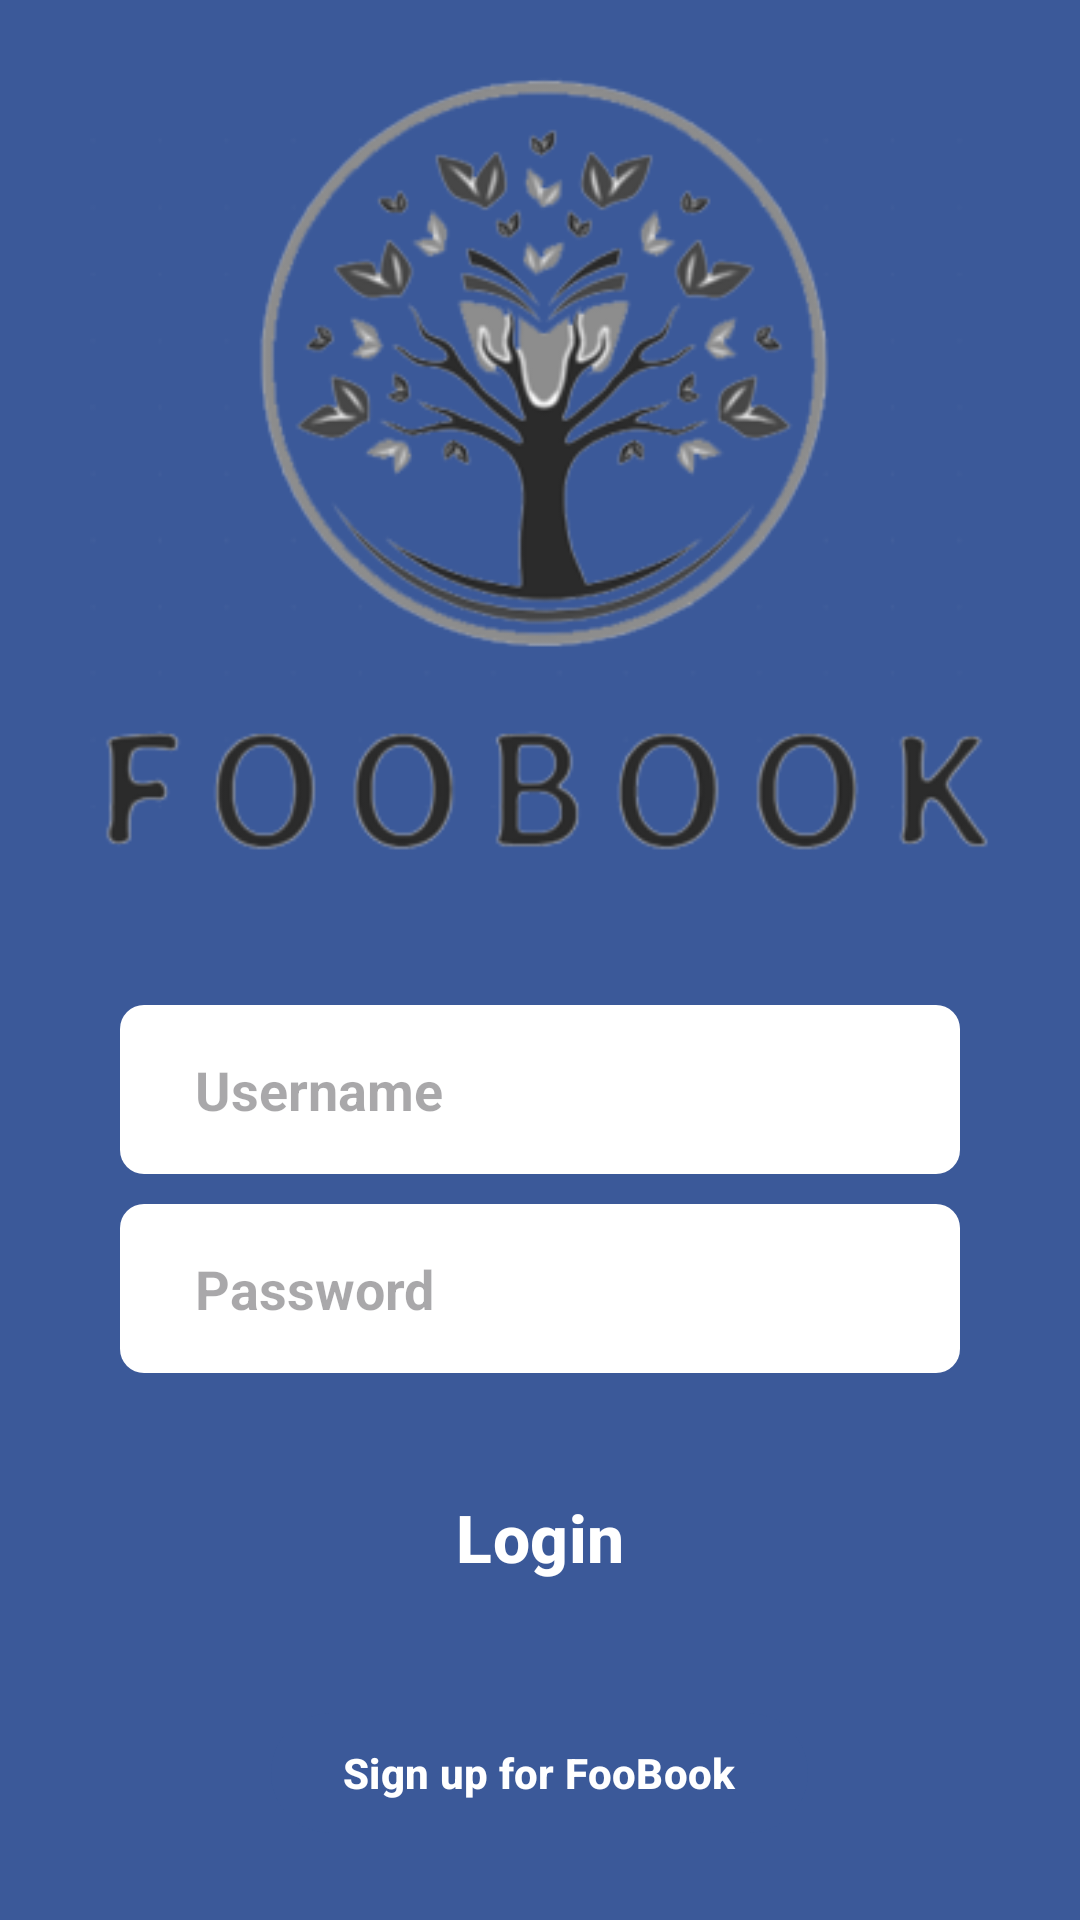

Android layout source for this screen:
<!-- AndroidManifest.xml: activity theme Base.Theme.FooBook_Android -->
<!-- res/layout/activity_login.xml -->
<?xml version="1.0" encoding="utf-8"?>
<LinearLayout xmlns:android="http://schemas.android.com/apk/res/android"
    xmlns:app="http://schemas.android.com/apk/res-auto"
    xmlns:tools="http://schemas.android.com/tools"
    android:layout_width="match_parent"
    android:layout_height="match_parent"
    android:orientation="vertical"
    android:background="@color/colorPrimary"
    android:gravity="center">

    <ImageView
        android:id="@+id/profileImageView"
        android:layout_width="300dp"
        android:layout_height="300dp"
        android:paddingBottom="40dp"
        android:scaleType="centerCrop"
        android:src="@drawable/foobook_logo" />

    <EditText
        android:id="@+id/loginUsername"
        android:layout_width="match_parent"
        android:layout_height="wrap_content"
        android:textStyle="bold"
        android:paddingVertical="16dp"
        android:paddingHorizontal="25dp"
        android:layout_marginHorizontal="40dp"
        android:background="@drawable/edit_text_bg"
        android:inputType="textEmailAddress"
        android:hint="@string/login_userName"
        android:layout_marginVertical="10dp"
        />

    <EditText
        android:id="@+id/loginPassword"
        android:layout_width="match_parent"
        android:layout_height="wrap_content"
        android:paddingVertical="16dp"
        android:textStyle="bold"
        android:paddingHorizontal="25dp"
        android:layout_marginHorizontal="40dp"
        android:background="@drawable/edit_text_bg"
        android:inputType="textPassword"
        android:hint="@string/password"
        />

    <Button
        android:id="@+id/loginBtnLogin"
        android:layout_width="match_parent"
        android:layout_height="wrap_content"
        android:layout_marginHorizontal="40dp"
        android:layout_marginVertical="16dp"
        android:background="@drawable/btn_bg"
        android:paddingVertical="20dp"
        android:text="@string/login_login_btn"
        android:textStyle="bold"
        android:textColor="@color/colorAccent"
        android:textSize="22sp" />

    <Button
        android:id="@+id/loginBenSignup"
        android:layout_width="wrap_content"
        android:layout_height="wrap_content"
        android:textStyle="bold"
        android:backgroundTint="@color/colorPrimary"
        android:text="@string/login_signUp"
        />


</LinearLayout>
<!-- resources referenced by this layout -->
<resources>
  <color name="colorAccent">#fff</color>
  <color name="colorPrimary">#3b5999</color>
  <!-- drawable edit_text_bg (drawable) -->
  <?xml version="1.0" encoding="utf-8"?>
  <shape xmlns:android="http://schemas.android.com/apk/res/android">
  <solid android:color="@color/colorAccent" />
      <corners android:radius="8dp"/>
  
  </shape>
  <!-- drawable foobook_logo: png bitmap (drawable, 51943 bytes) -->
  <string name="login_login_btn">Login</string>
  <string name="login_signUp">Sign up for FooBook</string>
  <string name="login_userName">Username</string>
  <string name="password">Password</string>
  <style name="Base.Theme.FooBook_Android" parent="Theme.Material3.DayNight.NoActionBar">
          
          
      </style>
</resources>
